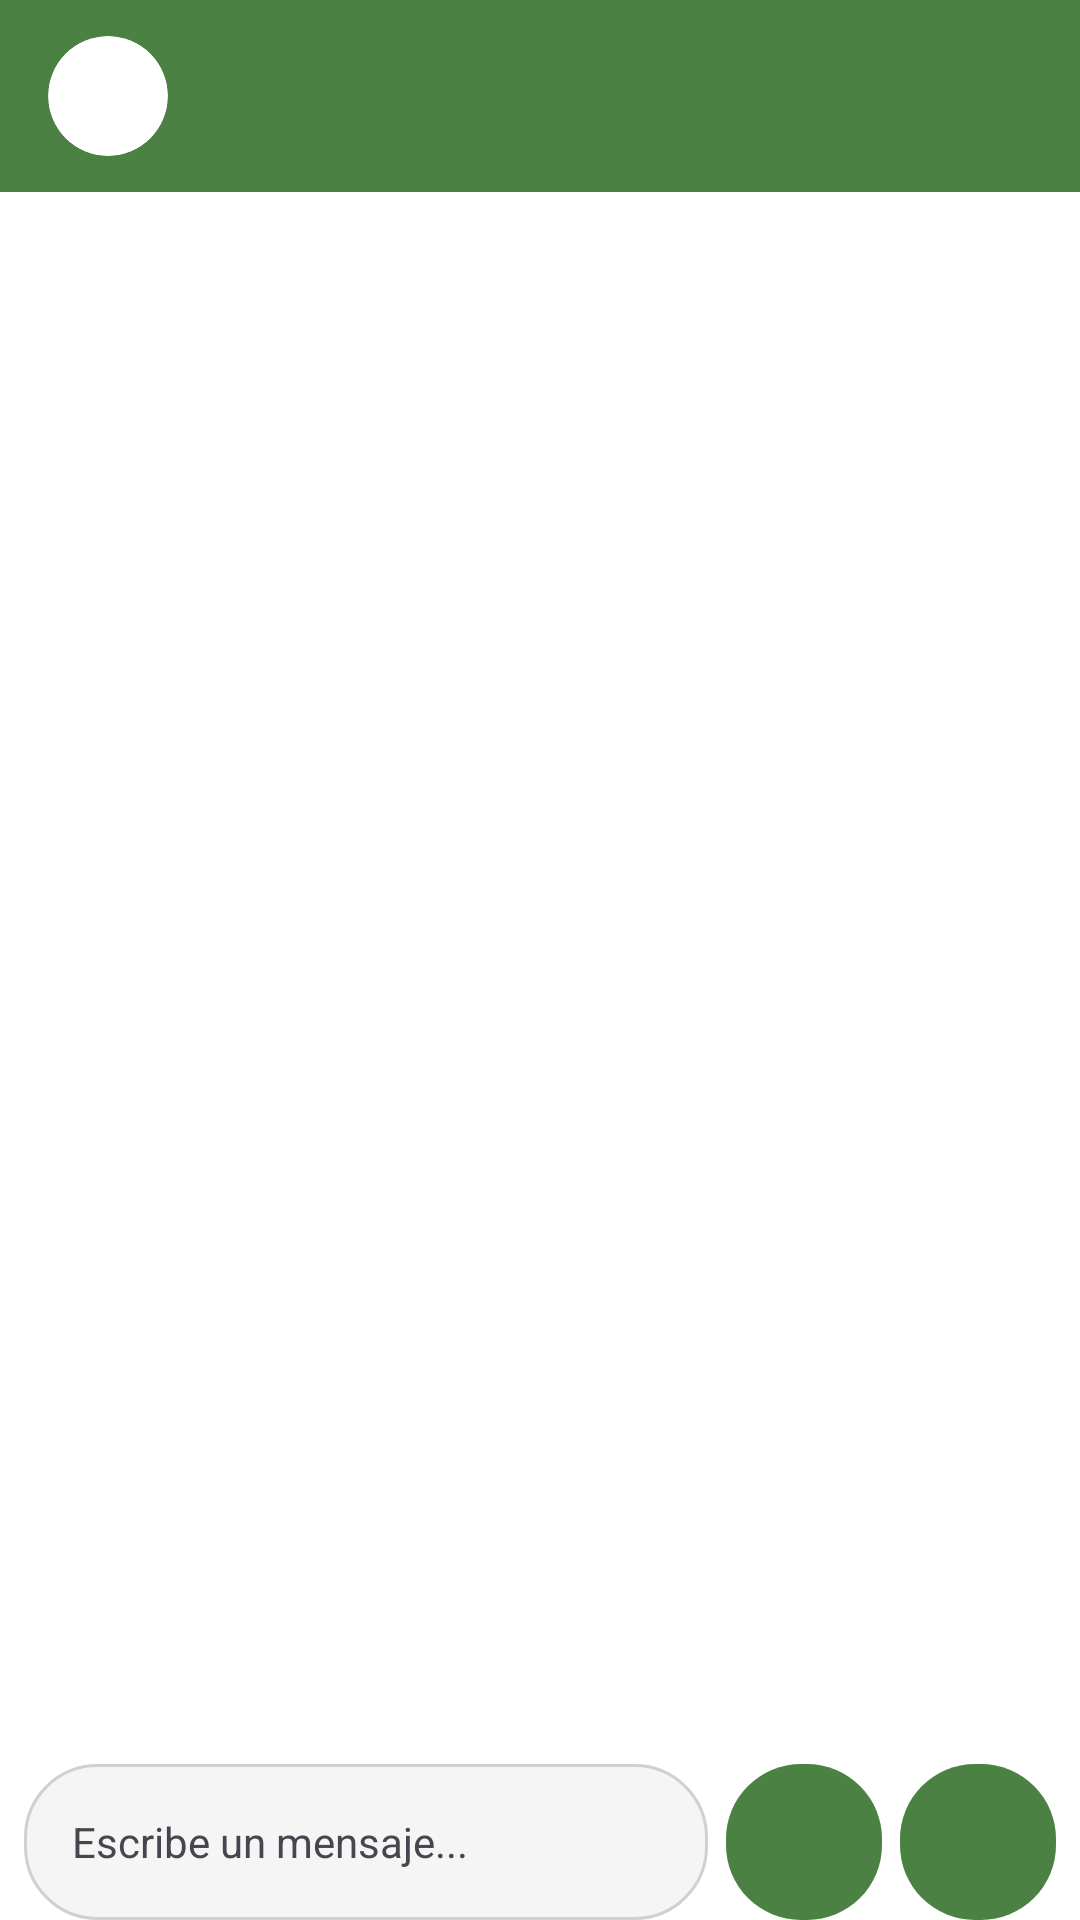

Produce the Android XML layout that renders to this screen, including the resource entries it uses.
<!-- AndroidManifest.xml: application theme Theme.Projecto_1_chat -->
<!-- res/layout/activity_chat_message.xml -->
<?xml version="1.0" encoding="utf-8"?>
<androidx.constraintlayout.widget.ConstraintLayout xmlns:android="http://schemas.android.com/apk/res/android"
    xmlns:app="http://schemas.android.com/apk/res-auto"
    xmlns:tools="http://schemas.android.com/tools"
    android:id="@+id/main"
    android:layout_width="match_parent"
    android:layout_height="match_parent"
    android:background="@color/chat_background"
    tools:context=".presentation.view.ChatMessage">

    <androidx.appcompat.widget.Toolbar
        android:id="@+id/toolbarChatMessage"
        android:layout_width="0dp"
        android:layout_height="wrap_content"
        android:background="#4B8142"
        android:minHeight="?attr/actionBarSize"
        android:theme="?attr/actionBarTheme"
        app:layout_constraintEnd_toEndOf="parent"
        app:layout_constraintStart_toStartOf="parent"
        app:layout_constraintTop_toTopOf="parent"
        app:subtitleTextAppearance="@style/TextAppearance.AppCompat.Small"
        app:subtitleTextColor="#FFFFFF"
        app:titleTextAppearance="@style/TextAppearance.AppCompat.Large"
        app:titleTextColor="#FFFFFF">

        <LinearLayout
            android:id="@+id/chatToolbarTitle"
            android:layout_width="wrap_content"
            android:layout_height="match_parent"
            android:layout_gravity="start|center_vertical"
            android:gravity="center_vertical"
            android:orientation="horizontal">

            <androidx.cardview.widget.CardView
                android:layout_width="40dp"
                android:layout_height="40dp"
                android:layout_marginEnd="10dp"
                app:cardCornerRadius="20dp"
                app:cardElevation="0dp"
                app:cardPreventCornerOverlap="true">

                <ImageView
                    android:id="@+id/imageViewChatProfile"
                    android:layout_width="match_parent"
                    android:layout_height="match_parent"
                    android:scaleType="centerCrop"
                    app:srcCompat="@drawable/outline_account_circle_24" />
            </androidx.cardview.widget.CardView>

            <TextView
                android:id="@+id/textViewChatTitle"
                android:layout_width="wrap_content"
                android:layout_height="wrap_content"
                android:textColor="#FFFFFF"
                android:textSize="20sp"
                android:textStyle="bold" />
        </LinearLayout>
    </androidx.appcompat.widget.Toolbar>

    <androidx.recyclerview.widget.RecyclerView
        android:id="@+id/recyclerViewMessage"
        android:layout_width="0dp"
        android:layout_height="0dp"
        app:layout_constraintBottom_toTopOf="@+id/editTextMessageSendInput"
        app:layout_constraintEnd_toEndOf="parent"
        app:layout_constraintStart_toStartOf="parent"
        app:layout_constraintTop_toBottomOf="@+id/toolbarChatMessage" />

    <EditText
        android:id="@+id/editTextMessageSendInput"
        android:layout_width="0dp"
        android:layout_height="52dp"
        android:layout_marginStart="8dp"
        android:layout_marginEnd="6dp"
        android:ems="10"
        android:inputType="text"
        android:background="@drawable/background_message_input"
        android:hint="Escribe un mensaje..."
        android:paddingStart="16dp"
        android:paddingEnd="16dp"
        android:textColor="?attr/colorOnSurface"
        android:textColorHint="?attr/colorOnSurfaceVariant"
        android:textSize="14sp"
        app:layout_constraintBottom_toBottomOf="parent"
        app:layout_constraintEnd_toStartOf="@+id/buttonSelectImage"
        app:layout_constraintStart_toStartOf="parent" />

    <Button
        android:id="@+id/buttonSendMessage"
        android:layout_width="52dp"
        android:layout_height="52dp"
        android:layout_marginEnd="8dp"
        android:background="@drawable/background_message_button"
        android:minWidth="0dp"
        android:minHeight="0dp"
        android:padding="8dp"
        android:stateListAnimator="@null"
        app:icon="@drawable/outline_arrow_right_alt_24"
        app:iconSize="28dp"
        app:iconTint="#FFFFFF"
        app:layout_constraintBottom_toBottomOf="parent"
        app:layout_constraintEnd_toEndOf="parent" />

    <Button
        android:id="@+id/buttonSelectImage"
        android:layout_width="52dp"
        android:layout_height="52dp"
        android:layout_marginEnd="6dp"
        android:background="@drawable/background_message_button"
        android:minWidth="0dp"
        android:minHeight="0dp"
        android:padding="9dp"
        android:stateListAnimator="@null"
        app:icon="@drawable/outline_image_24"
        app:iconSize="26dp"
        app:layout_constraintBottom_toBottomOf="parent"
        app:layout_constraintEnd_toStartOf="@+id/buttonSendMessage"
        app:layout_constraintTop_toTopOf="@+id/buttonSendMessage" />

</androidx.constraintlayout.widget.ConstraintLayout>
<!-- resources referenced by this layout -->
<resources>
  <color name="chat_background">#FFFFFF</color>
  <!-- drawable background_message_button (drawable) -->
  <?xml version="1.0" encoding="utf-8"?>
  <shape xmlns:android="http://schemas.android.com/apk/res/android"
      android:shape="rectangle">
      <solid android:color="#4B8142" />
      <corners android:radius="25dp" />
  </shape>
  <!-- drawable background_message_input (drawable) -->
  <?xml version="1.0" encoding="utf-8"?>
  <shape xmlns:android="http://schemas.android.com/apk/res/android"
      android:shape="rectangle">
      <solid android:color="@color/message_input_background" />
      <corners android:radius="24dp" />
      <stroke
          android:width="1dp"
          android:color="@color/chat_border" />
  </shape>
  <style name="Theme.Projecto_1_chat" parent="Base.Theme.Projecto_1_chat" />
  <color name="message_input_background">#F5F5F5</color>
  <color name="chat_border">#D0D0D0</color>
  <style name="Base.Theme.Projecto_1_chat" parent="Theme.Material3.DayNight.NoActionBar">
          
          
      </style>
</resources>
